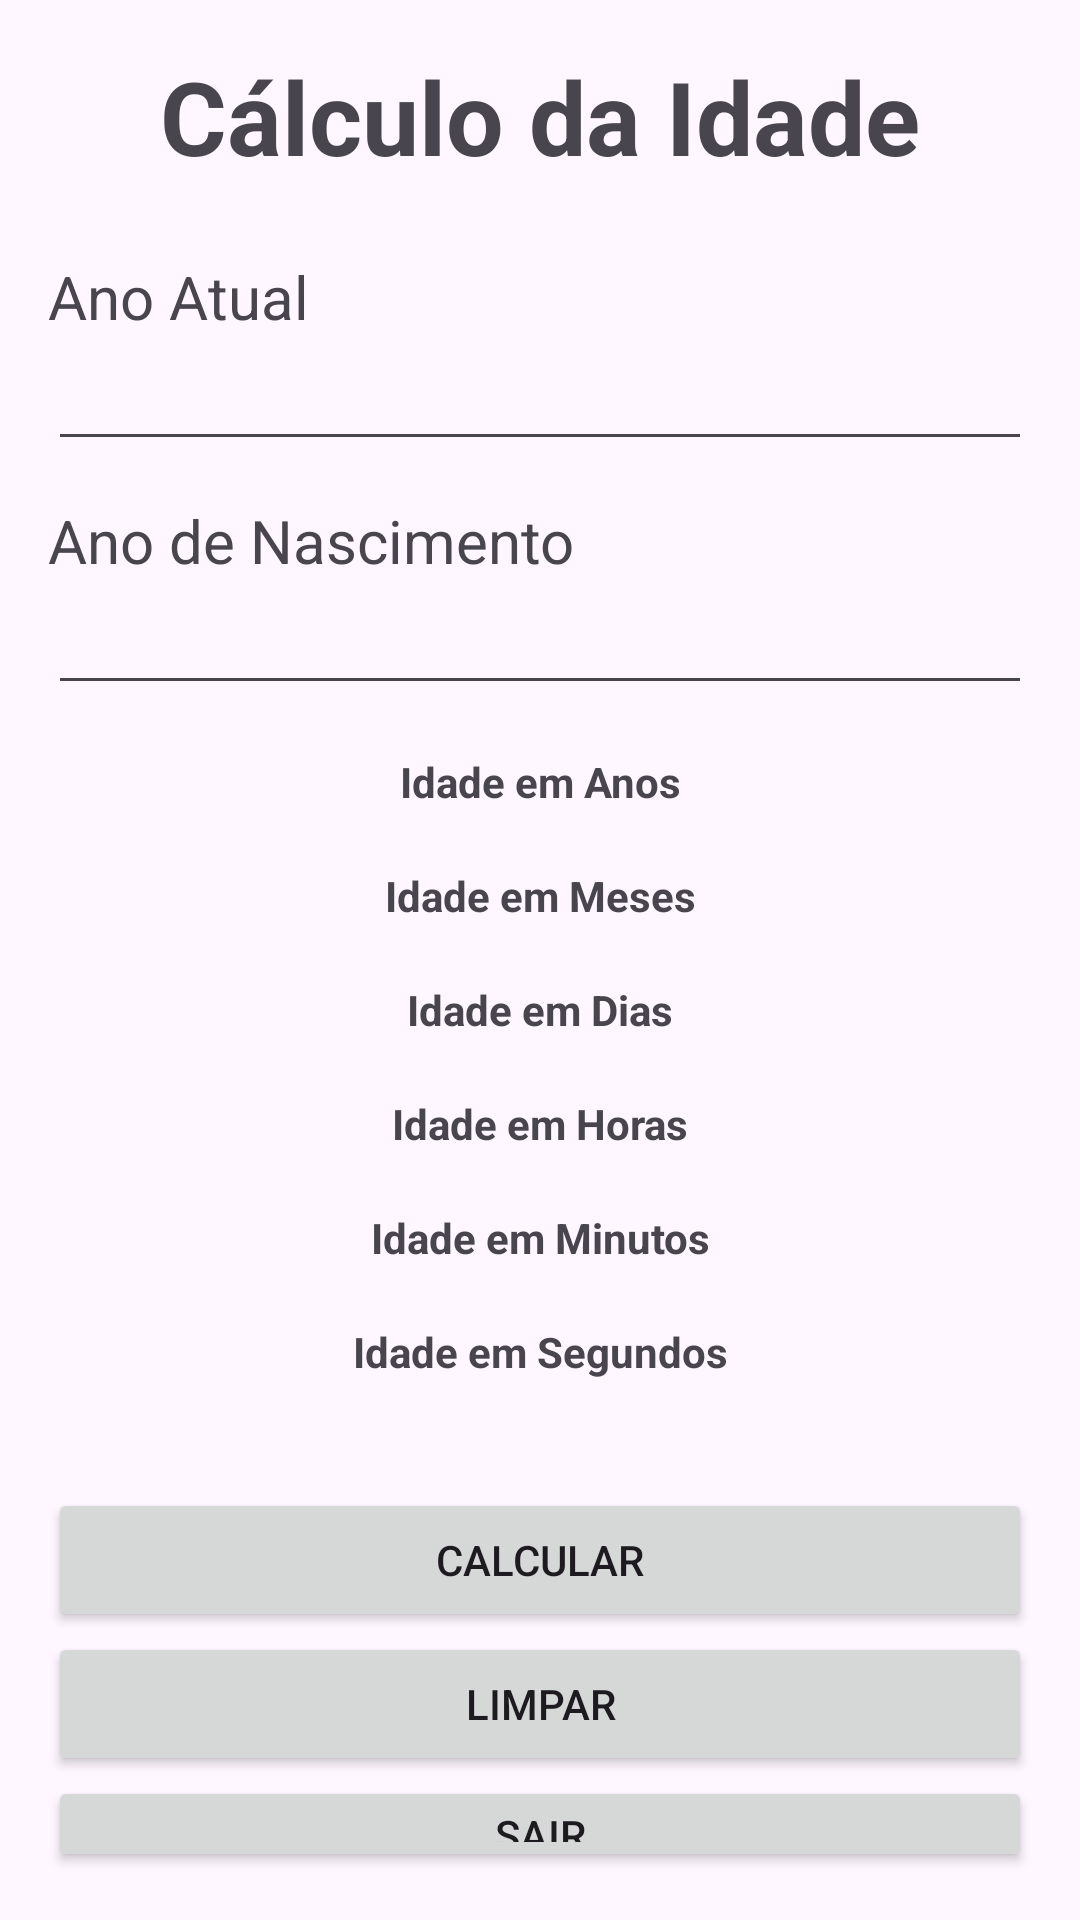

The Android layout XML behind this screen, and the referenced resources:
<!-- AndroidManifest.xml: application theme Theme.AppMuitasTelas -->
<!-- res/layout/activity_idade.xml -->
<?xml version="1.0" encoding="utf-8"?>
<androidx.constraintlayout.widget.ConstraintLayout xmlns:android="http://schemas.android.com/apk/res/android"
    xmlns:app="http://schemas.android.com/apk/res-auto"
    xmlns:tools="http://schemas.android.com/tools"
    android:id="@+id/main"
    android:layout_width="match_parent"
    android:layout_height="match_parent"
    tools:context=".IdadeActivity">

    <LinearLayout
        android:layout_width="0dp"
        android:layout_height="0dp"
        android:layout_marginStart="16dp"
        android:layout_marginTop="16dp"
        android:layout_marginEnd="16dp"
        android:layout_marginBottom="16dp"
        android:orientation="vertical"
        app:layout_constraintBottom_toBottomOf="parent"
        app:layout_constraintEnd_toEndOf="parent"
        app:layout_constraintStart_toStartOf="parent"
        app:layout_constraintTop_toTopOf="parent">

        <TextView
            android:id="@+id/textView"
            android:layout_width="match_parent"
            android:layout_height="wrap_content"
            android:text="@string/txt_idade_title"
            android:textAlignment="center"
            android:textSize="34sp"
            android:textStyle="bold" />

        <Space
            android:layout_width="match_parent"
            android:layout_height="24dp" />

        <TextView
            android:id="@+id/textView2"
            android:layout_width="match_parent"
            android:layout_height="wrap_content"
            android:text="@string/txt_idade_ano_atual"
            android:textSize="20sp" />

        <EditText
            android:id="@+id/etAnoAtual"
            android:layout_width="match_parent"
            android:layout_height="wrap_content"
            android:ems="10"
            android:inputType="text" />

        <Space
            android:layout_width="match_parent"
            android:layout_height="13dp" />

        <TextView
            android:id="@+id/textView3"
            android:layout_width="match_parent"
            android:layout_height="wrap_content"
            android:text="@string/txt_idade_ano_nascimento"
            android:textSize="20sp" />

        <EditText
            android:id="@+id/etAnoNascimento"
            android:layout_width="match_parent"
            android:layout_height="wrap_content"
            android:ems="10"
            android:inputType="text" />

        <Space
            android:layout_width="match_parent"
            android:layout_height="16dp" />

        <TextView
            android:id="@+id/textView4"
            android:layout_width="match_parent"
            android:layout_height="wrap_content"
            android:text="@string/txt_idade_anos_label"
            android:textAlignment="center"
            android:textStyle="bold" />

        <TextView
            android:id="@+id/tvAnos"
            android:layout_width="match_parent"
            android:layout_height="wrap_content"
            android:textAlignment="center" />

        <TextView
            android:id="@+id/textView6"
            android:layout_width="match_parent"
            android:layout_height="wrap_content"
            android:text="@string/txt_idade_meses_label"
            android:textAlignment="center"
            android:textStyle="bold" />

        <TextView
            android:id="@+id/tvMeses"
            android:layout_width="match_parent"
            android:layout_height="wrap_content"
            android:textAlignment="center" />

        <TextView
            android:id="@+id/textView8"
            android:layout_width="match_parent"
            android:layout_height="wrap_content"
            android:text="@string/txt_idade_dias_label"
            android:textAlignment="center"
            android:textStyle="bold" />

        <TextView
            android:id="@+id/tvDias"
            android:layout_width="match_parent"
            android:layout_height="wrap_content"
            android:textAlignment="center" />

        <TextView
            android:id="@+id/TextView7"
            android:layout_width="match_parent"
            android:layout_height="wrap_content"
            android:text="@string/txt_idade_horas_label"
            android:textAlignment="center"
            android:textStyle="bold" />

        <TextView
            android:id="@+id/tvHoras"
            android:layout_width="match_parent"
            android:layout_height="wrap_content"
            android:textAlignment="center" />

        <TextView
            android:id="@+id/textView12"
            android:layout_width="match_parent"
            android:layout_height="wrap_content"
            android:text="@string/txt_idade_minutos_label"
            android:textAlignment="center"
            android:textStyle="bold" />

        <TextView
            android:id="@+id/tvMinutos"
            android:layout_width="match_parent"
            android:layout_height="wrap_content"
            android:textAlignment="center" />

        <TextView
            android:id="@+id/textView14"
            android:layout_width="match_parent"
            android:layout_height="wrap_content"
            android:text="@string/txt_idade_segundos_label"
            android:textAlignment="center"
            android:textStyle="bold" />

        <TextView
            android:id="@+id/tvSegundos"
            android:layout_width="match_parent"
            android:layout_height="wrap_content"
            android:textAlignment="center" />

        <Space
            android:layout_width="match_parent"
            android:layout_height="17dp" />

        <Button
            android:id="@+id/btnCalcular"
            android:layout_width="match_parent"
            android:layout_height="wrap_content"
            android:text="@string/txt_btn_calcular" />

        <Button
            android:id="@+id/btnLimpar"
            android:layout_width="match_parent"
            android:layout_height="wrap_content"
            android:text="@string/txt_btn_limpar" />

        <Button
            android:id="@+id/btnSair"
            android:layout_width="match_parent"
            android:layout_height="wrap_content"
            android:text="@string/txt_btn_sair" />
    </LinearLayout>

</androidx.constraintlayout.widget.ConstraintLayout>
<!-- resources referenced by this layout -->
<resources>
  <string name="txt_btn_calcular">Calcular</string>
  <string name="txt_btn_limpar">Limpar</string>
  <string name="txt_btn_sair">Sair</string>
  <string name="txt_idade_ano_atual">Ano Atual</string>
  <string name="txt_idade_ano_nascimento">Ano de Nascimento</string>
  <string name="txt_idade_anos_label">Idade em Anos</string>
  <string name="txt_idade_dias_label">Idade em Dias</string>
  <string name="txt_idade_horas_label">Idade em Horas</string>
  <string name="txt_idade_meses_label">Idade em Meses</string>
  <string name="txt_idade_minutos_label">Idade em Minutos</string>
  <string name="txt_idade_segundos_label">Idade em Segundos</string>
  <string name="txt_idade_title">Cálculo da Idade</string>
  <style name="Theme.AppMuitasTelas" parent="Base.Theme.AppMuitasTelas" />
  <style name="Base.Theme.AppMuitasTelas" parent="Theme.Material3.DayNight.NoActionBar">
          
          
      </style>
</resources>
